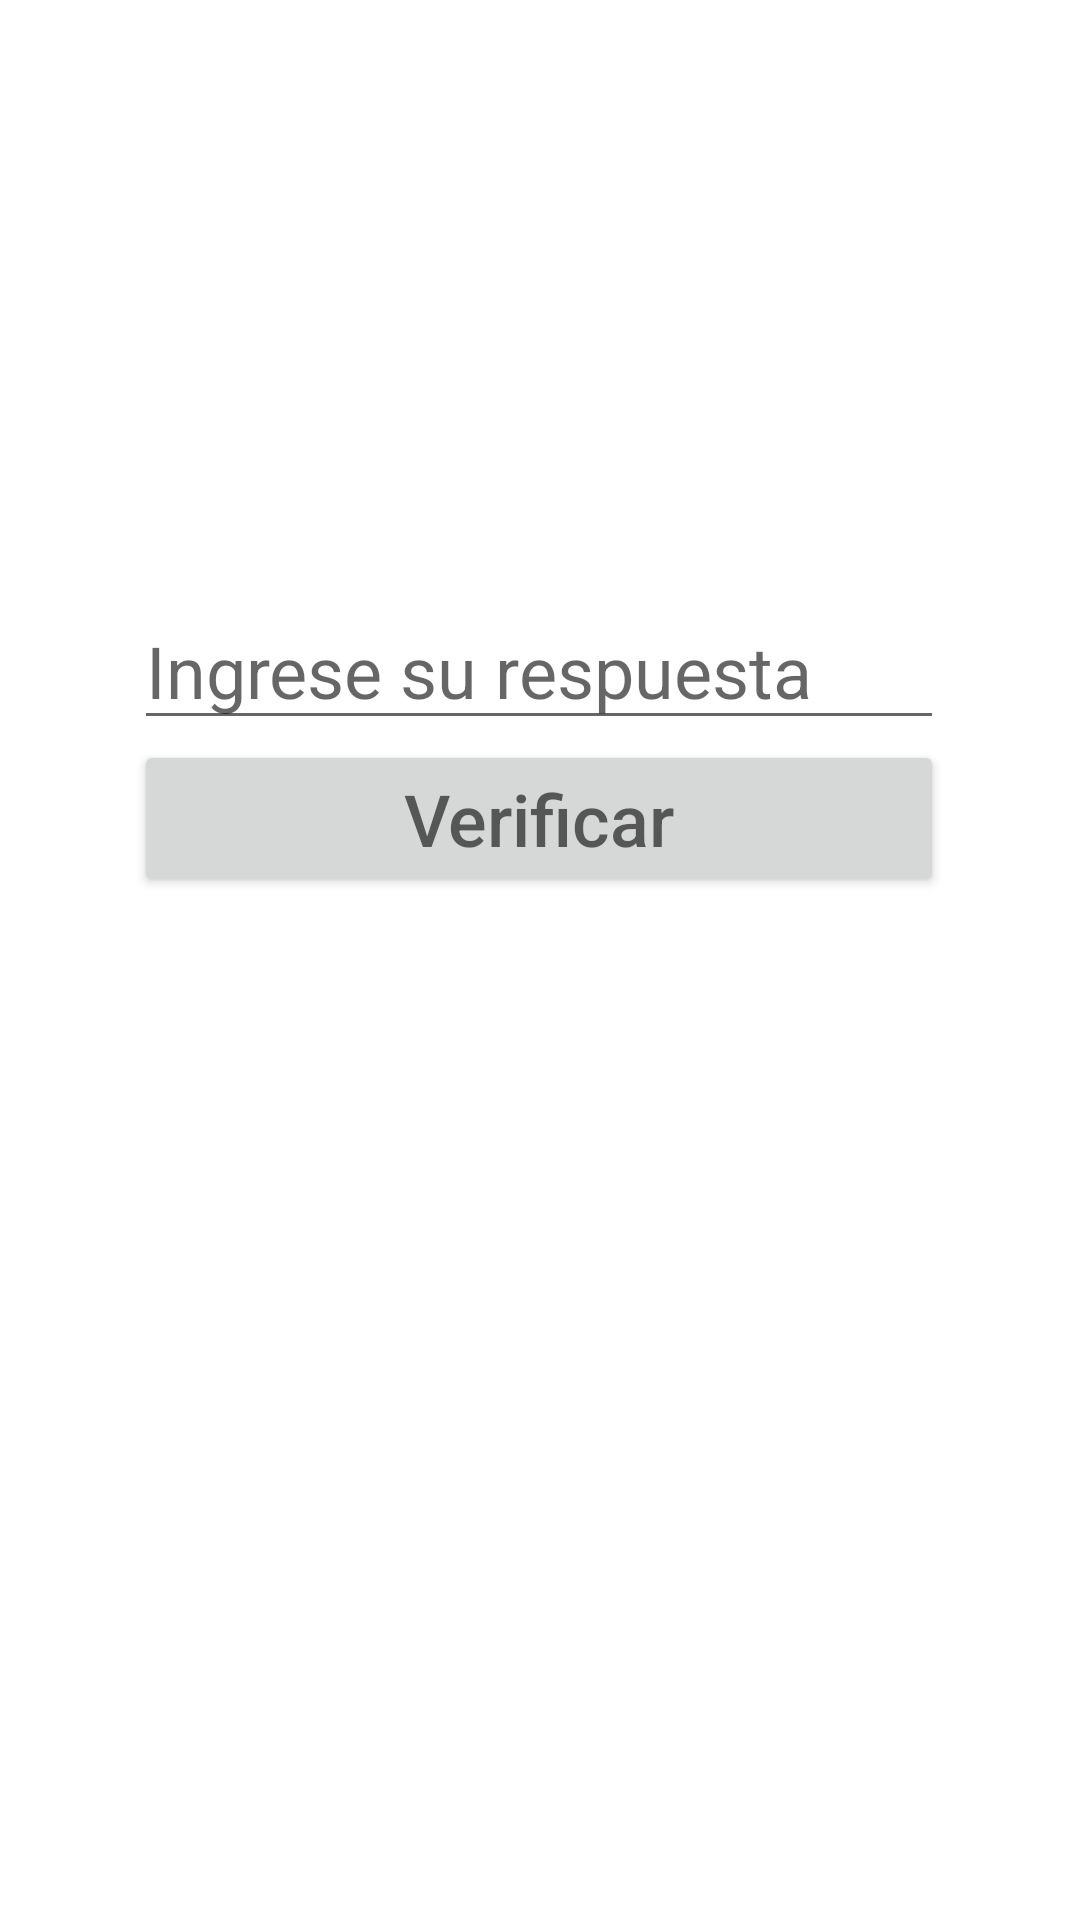

Reconstruct the res/layout file that produces this screen, plus the resources it refers to.
<!-- AndroidManifest.xml: application theme Theme.My_App2 -->
<!-- res/layout/activity_main2.xml -->
<?xml version="1.0" encoding="utf-8"?>
<androidx.constraintlayout.widget.ConstraintLayout xmlns:android="http://schemas.android.com/apk/res/android"
    xmlns:app="http://schemas.android.com/apk/res-auto"
    xmlns:tools="http://schemas.android.com/tools"
    android:layout_width="match_parent"
    android:layout_height="match_parent"
    tools:context=".MainActivity2">

    <LinearLayout
        android:id="@+id/linearLayout2"
        android:layout_width="269dp"
        android:layout_height="26dp"
        android:layout_marginStart="16dp"
        android:layout_marginTop="48dp"
        android:layout_marginEnd="23dp"
        android:layout_marginBottom="27dp"
        android:orientation="horizontal"
        app:layout_constraintBottom_toTopOf="@+id/linearLayout"
        app:layout_constraintEnd_toEndOf="parent"
        app:layout_constraintStart_toStartOf="parent"
        app:layout_constraintTop_toTopOf="parent">

        <TextView
            android:id="@+id/double_num1"
            android:layout_width="wrap_content"
            android:layout_height="wrap_content"
            android:layout_weight="1"
            android:hint="@string/double_num1"
            android:textSize="24sp" />

        <TextView
            android:id="@+id/str_operacion"
            android:layout_width="wrap_content"
            android:layout_height="wrap_content"
            android:layout_weight="1"
            android:hint="@string/str_operacion"
            android:textSize="24sp" />

        <TextView
            android:id="@+id/double_num2"
            android:layout_width="wrap_content"
            android:layout_height="wrap_content"
            android:layout_weight="1"
            android:hint="@string/double_num2"
            android:textSize="24sp" />
    </LinearLayout>

    <LinearLayout
        android:id="@+id/linearLayout"
        android:layout_width="270dp"
        android:layout_height="158dp"
        android:layout_marginStart="19dp"
        android:layout_marginTop="27dp"
        android:layout_marginEnd="20dp"
        android:layout_marginBottom="250dp"
        android:orientation="vertical"
        app:layout_constraintBottom_toBottomOf="parent"
        app:layout_constraintEnd_toEndOf="parent"
        app:layout_constraintStart_toStartOf="parent"
        app:layout_constraintTop_toBottomOf="@+id/linearLayout2">

        <EditText
            android:id="@+id/double_respuesta"
            android:layout_width="match_parent"
            android:layout_height="wrap_content"
            android:ems="10"
            android:hint="@string/double_respuesta"
            android:inputType="textPersonName"
            android:textSize="24sp" />

        <Button
            android:id="@+id/btn_resultadoJuego"
            android:layout_width="match_parent"
            android:layout_height="wrap_content"
            android:hint="@string/btn_resultadoJuego"
            android:onClick="verificar"
            android:textSize="24sp" />

        <TextView
            android:id="@+id/str_resultado_juego"
            android:layout_width="match_parent"
            android:layout_height="wrap_content"
            android:hint="@string/str_resultado_juego"
            android:textSize="24sp" />
    </LinearLayout>

</androidx.constraintlayout.widget.ConstraintLayout>
<!-- resources referenced by this layout -->
<resources>
  <string name="btn_resultadoJuego">Verificar</string>
  <string name="double_num1" />
  <string name="double_num2" />
  <string name="double_respuesta">Ingrese su respuesta</string>
  <string name="str_operacion" />
  <string name="str_resultado_juego" />
  <style name="Theme.My_App2" parent="Theme.MaterialComponents.DayNight.DarkActionBar">
          
          <item name="colorPrimary">@color/purple_500</item>
          <item name="colorPrimaryVariant">@color/purple_700</item>
          <item name="colorOnPrimary">@color/white</item>
          
          <item name="colorSecondary">@color/teal_200</item>
          <item name="colorSecondaryVariant">@color/teal_700</item>
          <item name="colorOnSecondary">@color/black</item>
          
          <item name="android:statusBarColor">?attr/colorPrimaryVariant</item>
          
      </style>
  <!-- not gathered from this repository: default colours our renderer supplied (Android Studio template values) -->
  <color name="purple_500">#FF6200EE</color>
  <color name="purple_700">#FF3700B3</color>
  <color name="teal_200">#FF03DAC5</color>
  <color name="teal_700">#FF018786</color>
  <color name="black">#FF000000</color>
  <color name="white">#FFFFFFFF</color>
</resources>
